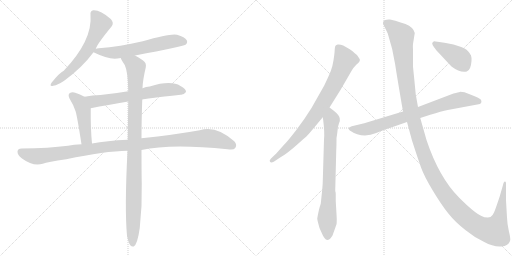
t = 0.00 s
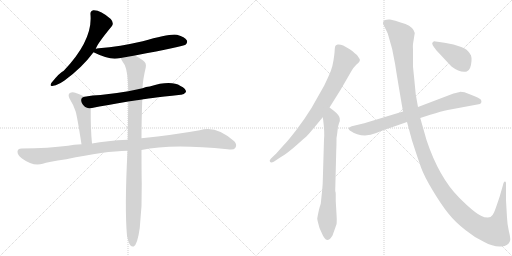
t = 1.97 s
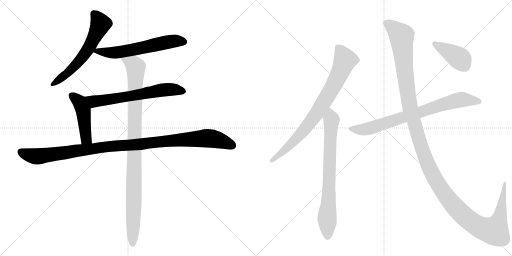
t = 3.94 s
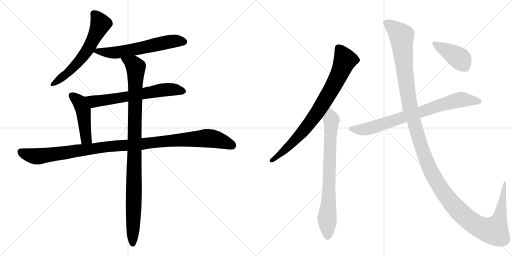
t = 5.91 s
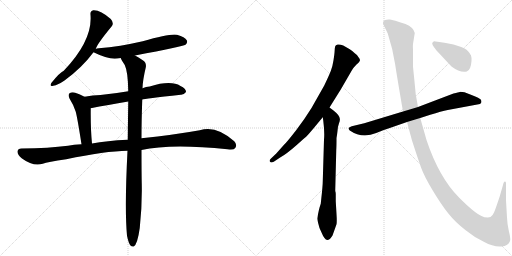
t = 7.88 s
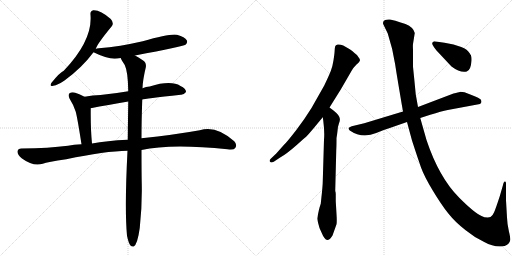
t = 9.85 s

The animated SVG that drew these frames (rendered in a browser with its animation timeline set to each time). Animation: 11 CSS @keyframes rules; one cycle of 9.85 s.

<svg version="1.1" viewBox="0 0 2048 1024" xmlns="http://www.w3.org/2000/svg">
  <g stroke="lightgray" stroke-dasharray="1,1" stroke-width="1" transform="scale(4, 4)">
    <line x1="0" y1="0" x2="256" y2="256"></line>
    <line x1="256" y1="0" x2="0" y2="256"></line>
    <line x1="128" y1="0" x2="128" y2="256"></line>
    <line x1="0" y1="128" x2="256" y2="128"></line>
    <line x1="256" y1="0" x2="512" y2="256"></line>
    <line x1="512" y1="0" x2="256" y2="256"></line>
    <line x1="384" y1="0" x2="384" y2="256"></line>
    <line x1="256" y1="128" x2="512" y2="128"></line>
  </g>
<g transform="scale(1, -1) translate(0, -850)">
   <style type="text/css">
    @keyframes keyframes0 {
      from {
       stroke: black;
       stroke-dashoffset: 612;
       stroke-width: 128;
       }
       67% {
       animation-timing-function: step-end;
       stroke: black;
       stroke-dashoffset: 0;
       stroke-width: 128;
       }
       to {
       stroke: black;
       stroke-width: 1024;
       }
       }
       #make-me-a-hanzi-animation-0 {
         animation: keyframes0 0.748047s both;
         animation-delay: 0.000000s;
         animation-timing-function: linear;
       }
    @keyframes keyframes1 {
      from {
       stroke: black;
       stroke-dashoffset: 611;
       stroke-width: 128;
       }
       67% {
       animation-timing-function: step-end;
       stroke: black;
       stroke-dashoffset: 0;
       stroke-width: 128;
       }
       to {
       stroke: black;
       stroke-width: 1024;
       }
       }
       #make-me-a-hanzi-animation-1 {
         animation: keyframes1 0.747233s both;
         animation-delay: 0.748047s;
         animation-timing-function: linear;
       }
    @keyframes keyframes2 {
      from {
       stroke: black;
       stroke-dashoffset: 652;
       stroke-width: 128;
       }
       68% {
       animation-timing-function: step-end;
       stroke: black;
       stroke-dashoffset: 0;
       stroke-width: 128;
       }
       to {
       stroke: black;
       stroke-width: 1024;
       }
       }
       #make-me-a-hanzi-animation-2 {
         animation: keyframes2 0.780599s both;
         animation-delay: 1.495280s;
         animation-timing-function: linear;
       }
    @keyframes keyframes3 {
      from {
       stroke: black;
       stroke-dashoffset: 467;
       stroke-width: 128;
       }
       60% {
       animation-timing-function: step-end;
       stroke: black;
       stroke-dashoffset: 0;
       stroke-width: 128;
       }
       to {
       stroke: black;
       stroke-width: 1024;
       }
       }
       #make-me-a-hanzi-animation-3 {
         animation: keyframes3 0.630046s both;
         animation-delay: 2.275879s;
         animation-timing-function: linear;
       }
    @keyframes keyframes4 {
      from {
       stroke: black;
       stroke-dashoffset: 1114;
       stroke-width: 128;
       }
       78% {
       animation-timing-function: step-end;
       stroke: black;
       stroke-dashoffset: 0;
       stroke-width: 128;
       }
       to {
       stroke: black;
       stroke-width: 1024;
       }
       }
       #make-me-a-hanzi-animation-4 {
         animation: keyframes4 1.156576s both;
         animation-delay: 2.905924s;
         animation-timing-function: linear;
       }
    @keyframes keyframes5 {
      from {
       stroke: black;
       stroke-dashoffset: 1029;
       stroke-width: 128;
       }
       77% {
       animation-timing-function: step-end;
       stroke: black;
       stroke-dashoffset: 0;
       stroke-width: 128;
       }
       to {
       stroke: black;
       stroke-width: 1024;
       }
       }
       #make-me-a-hanzi-animation-5 {
         animation: keyframes5 1.087402s both;
         animation-delay: 4.062500s;
         animation-timing-function: linear;
       }
    @keyframes keyframes6 {
      from {
       stroke: black;
       stroke-dashoffset: 814;
       stroke-width: 128;
       }
       73% {
       animation-timing-function: step-end;
       stroke: black;
       stroke-dashoffset: 0;
       stroke-width: 128;
       }
       to {
       stroke: black;
       stroke-width: 1024;
       }
       }
       #make-me-a-hanzi-animation-6 {
         animation: keyframes6 0.912435s both;
         animation-delay: 5.149902s;
         animation-timing-function: linear;
       }
    @keyframes keyframes7 {
      from {
       stroke: black;
       stroke-dashoffset: 766;
       stroke-width: 128;
       }
       71% {
       animation-timing-function: step-end;
       stroke: black;
       stroke-dashoffset: 0;
       stroke-width: 128;
       }
       to {
       stroke: black;
       stroke-width: 1024;
       }
       }
       #make-me-a-hanzi-animation-7 {
         animation: keyframes7 0.873372s both;
         animation-delay: 6.062337s;
         animation-timing-function: linear;
       }
    @keyframes keyframes8 {
      from {
       stroke: black;
       stroke-dashoffset: 786;
       stroke-width: 128;
       }
       72% {
       animation-timing-function: step-end;
       stroke: black;
       stroke-dashoffset: 0;
       stroke-width: 128;
       }
       to {
       stroke: black;
       stroke-width: 1024;
       }
       }
       #make-me-a-hanzi-animation-8 {
         animation: keyframes8 0.889648s both;
         animation-delay: 6.935710s;
         animation-timing-function: linear;
       }
    @keyframes keyframes9 {
      from {
       stroke: black;
       stroke-dashoffset: 1454;
       stroke-width: 128;
       }
       83% {
       animation-timing-function: step-end;
       stroke: black;
       stroke-dashoffset: 0;
       stroke-width: 128;
       }
       to {
       stroke: black;
       stroke-width: 1024;
       }
       }
       #make-me-a-hanzi-animation-9 {
         animation: keyframes9 1.433268s both;
         animation-delay: 7.825358s;
         animation-timing-function: linear;
       }
    @keyframes keyframes10 {
      from {
       stroke: black;
       stroke-dashoffset: 416;
       stroke-width: 128;
       }
       58% {
       animation-timing-function: step-end;
       stroke: black;
       stroke-dashoffset: 0;
       stroke-width: 128;
       }
       to {
       stroke: black;
       stroke-width: 1024;
       }
       }
       #make-me-a-hanzi-animation-10 {
         animation: keyframes10 0.588542s both;
         animation-delay: 9.258626s;
         animation-timing-function: linear;
       }
</style>
<path d="M 383 654 Q 387 672 447 745 Q 457 758 443 774 Q 401 811 373 809 Q 360 806 362 791 Q 371 689 255 567 Q 239 560 206 519 Q 196 503 213 507 Q 232 510 258 528 Q 328 579 374 641 L 383 654 Z" fill="lightgray"></path> 
<path d="M 540 628 Q 732 664 742 671 Q 752 680 747 689 Q 740 702 708 711 Q 681 717 571 685 Q 480 664 395 657 Q 386 656 383 654 C 359 648 359 648 374 641 Q 425 616 459 615 Q 469 616 483 618 L 540 628 Z" fill="lightgray"></path> 
<path d="M 569 452 Q 576 455 723 471 Q 735 470 744 482 Q 745 495 722 506 Q 683 530 599 504 Q 584 503 570 497 L 513 485 Q 455 475 402 470 Q 371 469 338 463 C 308 458 334 411 363 417 Q 430 430 513 444 L 569 452 Z" fill="lightgray"></path> 
<path d="M 338 463 Q 320 473 301 479 Q 288 483 278 477 Q 271 471 278 456 Q 294 431 303 403 Q 310 376 326 273 C 331 243 371 246 368 276 Q 362 336 363 417 C 363 447 363 450 338 463 Z" fill="lightgray"></path> 
<path d="M 566 250 Q 683 277 910 253 Q 935 249 941 258 Q 950 271 937 285 Q 864 351 799 329 Q 699 311 566 297 L 511 291 Q 426 287 368 276 L 326 273 Q 295 272 272 267 Q 197 257 86 256 Q 71 256 70 244 Q 69 231 88 216 Q 133 183 171 195 Q 190 202 265 213 Q 421 246 510 247 L 566 250 Z" fill="lightgray"></path> 
<path d="M 508 -93 Q 514 -121 521 -131 Q 527 -138 535 -136 Q 550 -127 559 -62 Q 569 28 567 116 Q 566 155 566 250 L 566 297 Q 566 364 569 452 L 570 497 Q 571 530 583 580 Q 587 599 571 609 Q 553 622 540 628 C 514 643 469 644 483 618 Q 483 614 499 590 Q 512 563 513 485 L 513 444 Q 512 375 511 291 L 510 247 Q 498 16 508 -93 Z" fill="lightgray"></path> 
<path d="M 1318 420 L 1363 492 L 1407 568 Q 1413 579 1425 591 Q 1436 600 1439 606.5 Q 1442 613 1434 621 Q 1429 631 1419 637 Q 1409 647 1399 653 L 1373 668 Q 1359 674 1350.5 672 Q 1342 670 1340.5 664 Q 1339 658 1338.5 646.5 Q 1338 635 1334 609.5 Q 1330 584 1323.5 567 Q 1317 550 1297 508 L 1246 418 Q 1219 374 1184.5 329.5 Q 1150 285 1137 272 L 1105 236 L 1083 215 Q 1076 208 1080 203 Q 1084 198 1095 203 L 1119 219 Q 1149 237 1184.5 268.5 Q 1220 300 1225.5 304.5 Q 1231 309 1252 334 L 1291 381 L 1318 420 Z" fill="lightgray"></path> 
<path d="M 1285 54 L 1283 35 Q 1275 13 1269 -24 Q 1269 -27 1272 -40 L 1278 -62 L 1287 -82 Q 1293 -97 1298 -102 Q 1311 -123 1330 -92 Q 1343 -56 1346 -47 Q 1348 -37 1346 -6 L 1343 45 L 1343 74 Q 1343 80 1341 86 L 1341 91 L 1345 249 Q 1346 265 1346 298 Q 1348 308 1350 326 Q 1351 344 1356 357 Q 1361 369 1359 376 Q 1359 388 1334 408 L 1318 420 C 1294 438 1287 411 1291 381 L 1293 368 Q 1299 320 1296 292 L 1291 124 Q 1291 108 1285 54 Z" fill="lightgray"></path> 
<path d="M 1681 378 L 1721 391 Q 1766 405 1791 410 L 1920 434 L 1924 438 Q 1927 441 1925 448 Q 1923 455 1903.5 463 Q 1884 471 1858 481 Q 1843 483 1839 482.5 Q 1835 482 1814 476 L 1672 422 L 1612 404 L 1457 357 L 1407 345 Q 1396 341 1394 337 Q 1394 333 1399 328 Q 1449 294 1505 318 Q 1532 330 1562 339 L 1628 362 L 1681 378 Z" fill="lightgray"></path> 
<path d="M 1951 -20 Q 1937 -20 1926 -14 Q 1898 -2 1837 59 Q 1756 140 1706 290 L 1681 378 L 1672 422 L 1663 472 L 1657 534 Q 1654 563 1652 583 L 1652 651 Q 1651 668 1652 674 L 1659 718 Q 1654 741 1622 754 Q 1572 771 1560 772 Q 1548 773 1540 770 Q 1527 762 1535 749 L 1551 716 Q 1571 655 1580.5 593.5 Q 1590 532 1612 404 L 1628 362 L 1648 288 Q 1672 214 1684.5 179.5 Q 1697 145 1731 88.5 Q 1765 32 1793.5 -4 Q 1822 -40 1864 -72 Q 1898 -100 1937 -118 Q 1973 -138 2005.5 -135.5 Q 2038 -133 2041 -110 Q 2042 -101 2035.5 -74.5 Q 2029 -48 2028 -20 L 2024 49 L 2024 118 Q 2024 122 2021 124 Q 2015 126 2012 110 L 1999 65 Q 1983 16 1976.5 1 Q 1970 -14 1962 -18 L 1951 -20 Z" fill="lightgray"></path> 
<path d="M 1746 648 L 1806 584 Q 1842 557 1867 564 Q 1883 568 1886 606 Q 1887 620 1884 628 L 1884 629 Q 1882 631 1880 635 Q 1870 653 1845 662 L 1814 672 L 1778 679 L 1736 685 L 1730 680 Q 1724 675 1746 648 Z" fill="lightgray"></path> 
      <clipPath id="make-me-a-hanzi-clip-0">
      <path d="M 383 654 Q 387 672 447 745 Q 457 758 443 774 Q 401 811 373 809 Q 360 806 362 791 Q 371 689 255 567 Q 239 560 206 519 Q 196 503 213 507 Q 232 510 258 528 Q 328 579 374 641 L 383 654 Z" fill="lightgray"></path>
      </clipPath>
      <path clip-path="url(#make-me-a-hanzi-clip-0)" d="M 375 795 L 402 754 L 358 662 L 298 585 L 267 554 L 216 517 " fill="none" id="make-me-a-hanzi-animation-0" stroke-dasharray="484 968" stroke-linecap="round"></path>

      <clipPath id="make-me-a-hanzi-clip-1">
      <path d="M 540 628 Q 732 664 742 671 Q 752 680 747 689 Q 740 702 708 711 Q 681 717 571 685 Q 480 664 395 657 Q 386 656 383 654 C 359 648 359 648 374 641 Q 425 616 459 615 Q 469 616 483 618 L 540 628 Z" fill="lightgray"></path>
      </clipPath>
      <path clip-path="url(#make-me-a-hanzi-clip-1)" d="M 385 643 L 473 641 L 689 685 L 735 683 " fill="none" id="make-me-a-hanzi-animation-1" stroke-dasharray="483 966" stroke-linecap="round"></path>

      <clipPath id="make-me-a-hanzi-clip-2">
      <path d="M 569 452 Q 576 455 723 471 Q 735 470 744 482 Q 745 495 722 506 Q 683 530 599 504 Q 584 503 570 497 L 513 485 Q 455 475 402 470 Q 371 469 338 463 C 308 458 334 411 363 417 Q 430 430 513 444 L 569 452 Z" fill="lightgray"></path>
      </clipPath>
      <path clip-path="url(#make-me-a-hanzi-clip-2)" d="M 345 460 L 379 444 L 665 492 L 733 484 " fill="none" id="make-me-a-hanzi-animation-2" stroke-dasharray="524 1048" stroke-linecap="round"></path>

      <clipPath id="make-me-a-hanzi-clip-3">
      <path d="M 338 463 Q 320 473 301 479 Q 288 483 278 477 Q 271 471 278 456 Q 294 431 303 403 Q 310 376 326 273 C 331 243 371 246 368 276 Q 362 336 363 417 C 363 447 363 450 338 463 Z" fill="lightgray"></path>
      </clipPath>
      <path clip-path="url(#make-me-a-hanzi-clip-3)" d="M 287 468 L 318 442 L 328 420 L 342 308 L 346 295 L 361 282 " fill="none" id="make-me-a-hanzi-animation-3" stroke-dasharray="339 678" stroke-linecap="round"></path>

      <clipPath id="make-me-a-hanzi-clip-4">
      <path d="M 566 250 Q 683 277 910 253 Q 935 249 941 258 Q 950 271 937 285 Q 864 351 799 329 Q 699 311 566 297 L 511 291 Q 426 287 368 276 L 326 273 Q 295 272 272 267 Q 197 257 86 256 Q 71 256 70 244 Q 69 231 88 216 Q 133 183 171 195 Q 190 202 265 213 Q 421 246 510 247 L 566 250 Z" fill="lightgray"></path>
      </clipPath>
      <path clip-path="url(#make-me-a-hanzi-clip-4)" d="M 83 243 L 109 231 L 158 225 L 451 266 L 815 297 L 872 291 L 929 268 " fill="none" id="make-me-a-hanzi-animation-4" stroke-dasharray="986 1972" stroke-linecap="round"></path>

      <clipPath id="make-me-a-hanzi-clip-5">
      <path d="M 508 -93 Q 514 -121 521 -131 Q 527 -138 535 -136 Q 550 -127 559 -62 Q 569 28 567 116 Q 566 155 566 250 L 566 297 Q 566 364 569 452 L 570 497 Q 571 530 583 580 Q 587 599 571 609 Q 553 622 540 628 C 514 643 469 644 483 618 Q 483 614 499 590 Q 512 563 513 485 L 513 444 Q 512 375 511 291 L 510 247 Q 498 16 508 -93 Z" fill="lightgray"></path>
      </clipPath>
      <path clip-path="url(#make-me-a-hanzi-clip-5)" d="M 490 618 L 536 591 L 544 580 L 531 -126 " fill="none" id="make-me-a-hanzi-animation-5" stroke-dasharray="901 1802" stroke-linecap="round"></path>

      <clipPath id="make-me-a-hanzi-clip-6">
      <path d="M 1318 420 L 1363 492 L 1407 568 Q 1413 579 1425 591 Q 1436 600 1439 606.5 Q 1442 613 1434 621 Q 1429 631 1419 637 Q 1409 647 1399 653 L 1373 668 Q 1359 674 1350.5 672 Q 1342 670 1340.5 664 Q 1339 658 1338.5 646.5 Q 1338 635 1334 609.5 Q 1330 584 1323.5 567 Q 1317 550 1297 508 L 1246 418 Q 1219 374 1184.5 329.5 Q 1150 285 1137 272 L 1105 236 L 1083 215 Q 1076 208 1080 203 Q 1084 198 1095 203 L 1119 219 Q 1149 237 1184.5 268.5 Q 1220 300 1225.5 304.5 Q 1231 309 1252 334 L 1291 381 L 1318 420 Z" fill="lightgray"></path>
      </clipPath>
      <path clip-path="url(#make-me-a-hanzi-clip-6)" d="M 1353 658 L 1380 610 L 1358 554 L 1318 479 L 1265 393 L 1217 331 L 1157 266 L 1088 208 " fill="none" id="make-me-a-hanzi-animation-6" stroke-dasharray="686 1372" stroke-linecap="round"></path>

      <clipPath id="make-me-a-hanzi-clip-7">
      <path d="M 1285 54 L 1283 35 Q 1275 13 1269 -24 Q 1269 -27 1272 -40 L 1278 -62 L 1287 -82 Q 1293 -97 1298 -102 Q 1311 -123 1330 -92 Q 1343 -56 1346 -47 Q 1348 -37 1346 -6 L 1343 45 L 1343 74 Q 1343 80 1341 86 L 1341 91 L 1345 249 Q 1346 265 1346 298 Q 1348 308 1350 326 Q 1351 344 1356 357 Q 1361 369 1359 376 Q 1359 388 1334 408 L 1318 420 C 1294 438 1287 411 1291 381 L 1293 368 Q 1299 320 1296 292 L 1291 124 Q 1291 108 1285 54 Z" fill="lightgray"></path>
      </clipPath>
      <path clip-path="url(#make-me-a-hanzi-clip-7)" d="M 1317 411 L 1326 371 L 1309 -98 " fill="none" id="make-me-a-hanzi-animation-7" stroke-dasharray="638 1276" stroke-linecap="round"></path>

      <clipPath id="make-me-a-hanzi-clip-8">
      <path d="M 1681 378 L 1721 391 Q 1766 405 1791 410 L 1920 434 L 1924 438 Q 1927 441 1925 448 Q 1923 455 1903.5 463 Q 1884 471 1858 481 Q 1843 483 1839 482.5 Q 1835 482 1814 476 L 1672 422 L 1612 404 L 1457 357 L 1407 345 Q 1396 341 1394 337 Q 1394 333 1399 328 Q 1449 294 1505 318 Q 1532 330 1562 339 L 1628 362 L 1681 378 Z" fill="lightgray"></path>
      </clipPath>
      <path clip-path="url(#make-me-a-hanzi-clip-8)" d="M 1403 336 L 1427 331 L 1476 335 L 1830 449 L 1854 452 L 1914 444 " fill="none" id="make-me-a-hanzi-animation-8" stroke-dasharray="658 1316" stroke-linecap="round"></path>

      <clipPath id="make-me-a-hanzi-clip-9">
      <path d="M 1951 -20 Q 1937 -20 1926 -14 Q 1898 -2 1837 59 Q 1756 140 1706 290 L 1681 378 L 1672 422 L 1663 472 L 1657 534 Q 1654 563 1652 583 L 1652 651 Q 1651 668 1652 674 L 1659 718 Q 1654 741 1622 754 Q 1572 771 1560 772 Q 1548 773 1540 770 Q 1527 762 1535 749 L 1551 716 Q 1571 655 1580.5 593.5 Q 1590 532 1612 404 L 1628 362 L 1648 288 Q 1672 214 1684.5 179.5 Q 1697 145 1731 88.5 Q 1765 32 1793.5 -4 Q 1822 -40 1864 -72 Q 1898 -100 1937 -118 Q 1973 -138 2005.5 -135.5 Q 2038 -133 2041 -110 Q 2042 -101 2035.5 -74.5 Q 2029 -48 2028 -20 L 2024 49 L 2024 118 Q 2024 122 2021 124 Q 2015 126 2012 110 L 1999 65 Q 1983 16 1976.5 1 Q 1970 -14 1962 -18 L 1951 -20 Z" fill="lightgray"></path>
      </clipPath>
      <path clip-path="url(#make-me-a-hanzi-clip-9)" d="M 1545 758 L 1585 729 L 1607 704 L 1618 573 L 1643 408 L 1711 194 L 1782 69 L 1872 -28 L 1928 -63 L 1977 -74 L 1997 -29 L 2020 120 " fill="none" id="make-me-a-hanzi-animation-9" stroke-dasharray="1326 2652" stroke-linecap="round"></path>

      <clipPath id="make-me-a-hanzi-clip-10">
      <path d="M 1746 648 L 1806 584 Q 1842 557 1867 564 Q 1883 568 1886 606 Q 1887 620 1884 628 L 1884 629 Q 1882 631 1880 635 Q 1870 653 1845 662 L 1814 672 L 1778 679 L 1736 685 L 1730 680 Q 1724 675 1746 648 Z" fill="lightgray"></path>
      </clipPath>
      <path clip-path="url(#make-me-a-hanzi-clip-10)" d="M 1739 676 L 1843 612 L 1877 629 " fill="none" id="make-me-a-hanzi-animation-10" stroke-dasharray="288 576" stroke-linecap="round"></path>

</g>
</svg>
